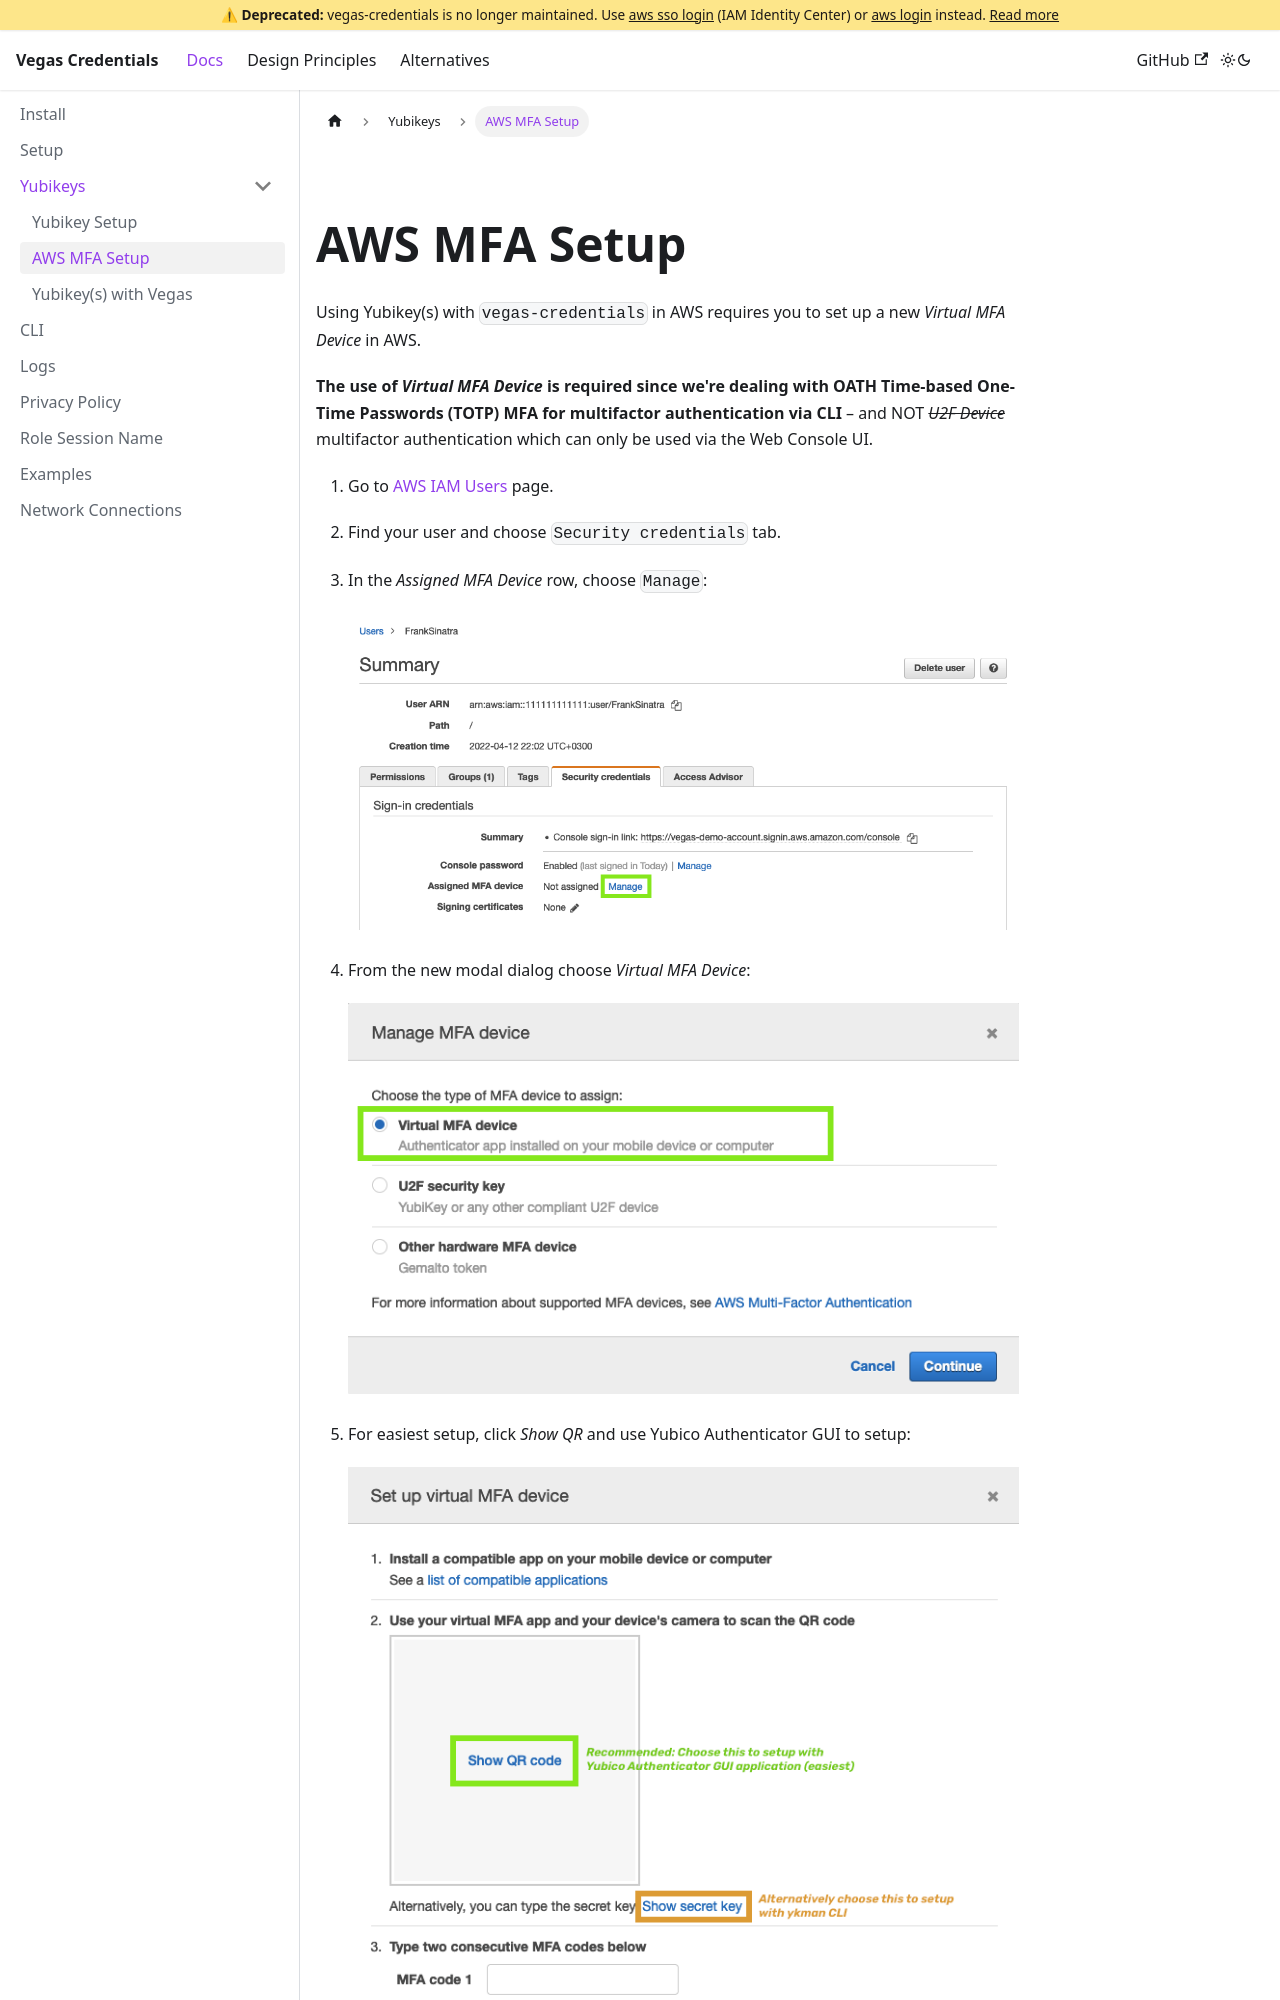

repository: aripalo/vegas-credentials · page: docs/yubikeys/aws-mfa.html · generator: docusaurus

---
sidebar_position: 2
---

# AWS MFA Setup

Using Yubikey(s) with `vegas-credentials` in AWS requires you to set up a new _Virtual MFA Device_ in AWS.

**The use of _Virtual MFA Device_ is required since we're dealing with OATH Time-based One-Time Passwords (TOTP) MFA for multifactor authentication via CLI** – and NOT ~~_U2F Device_~~ multifactor authentication which can only be used via the Web Console UI.

1. Go to [AWS IAM Users](https://console.aws.amazon.com/iamv2/home#/users) page.

2. Find your user and choose `Security credentials` tab.

3. In the _Assigned MFA Device_ row, choose `Manage`:

    ![manage mfa](/img/yubikey-setup/1-aws-manage-mfa.png)

4. From the new modal dialog choose _Virtual MFA Device_:

    ![virtual mfa](/img/yubikey-setup/2-aws-add-virtual-mfa.png)

5. For easiest setup, click _Show QR_ and use Yubico Authenticator GUI to setup:

    ![show-qr](/img/yubikey-setup/3-aws-qr-hidden.png)

    Alternatively you may select _Show secret key_ and use `ykman` CLI to set up the MFA. For reference you may follow [these instructions' step 6 and 7](https://aws.amazon.com/blogs/security/enhance-programmatic-access-for-iam-users-using-yubikey-for-multi-factor-authentication/).
